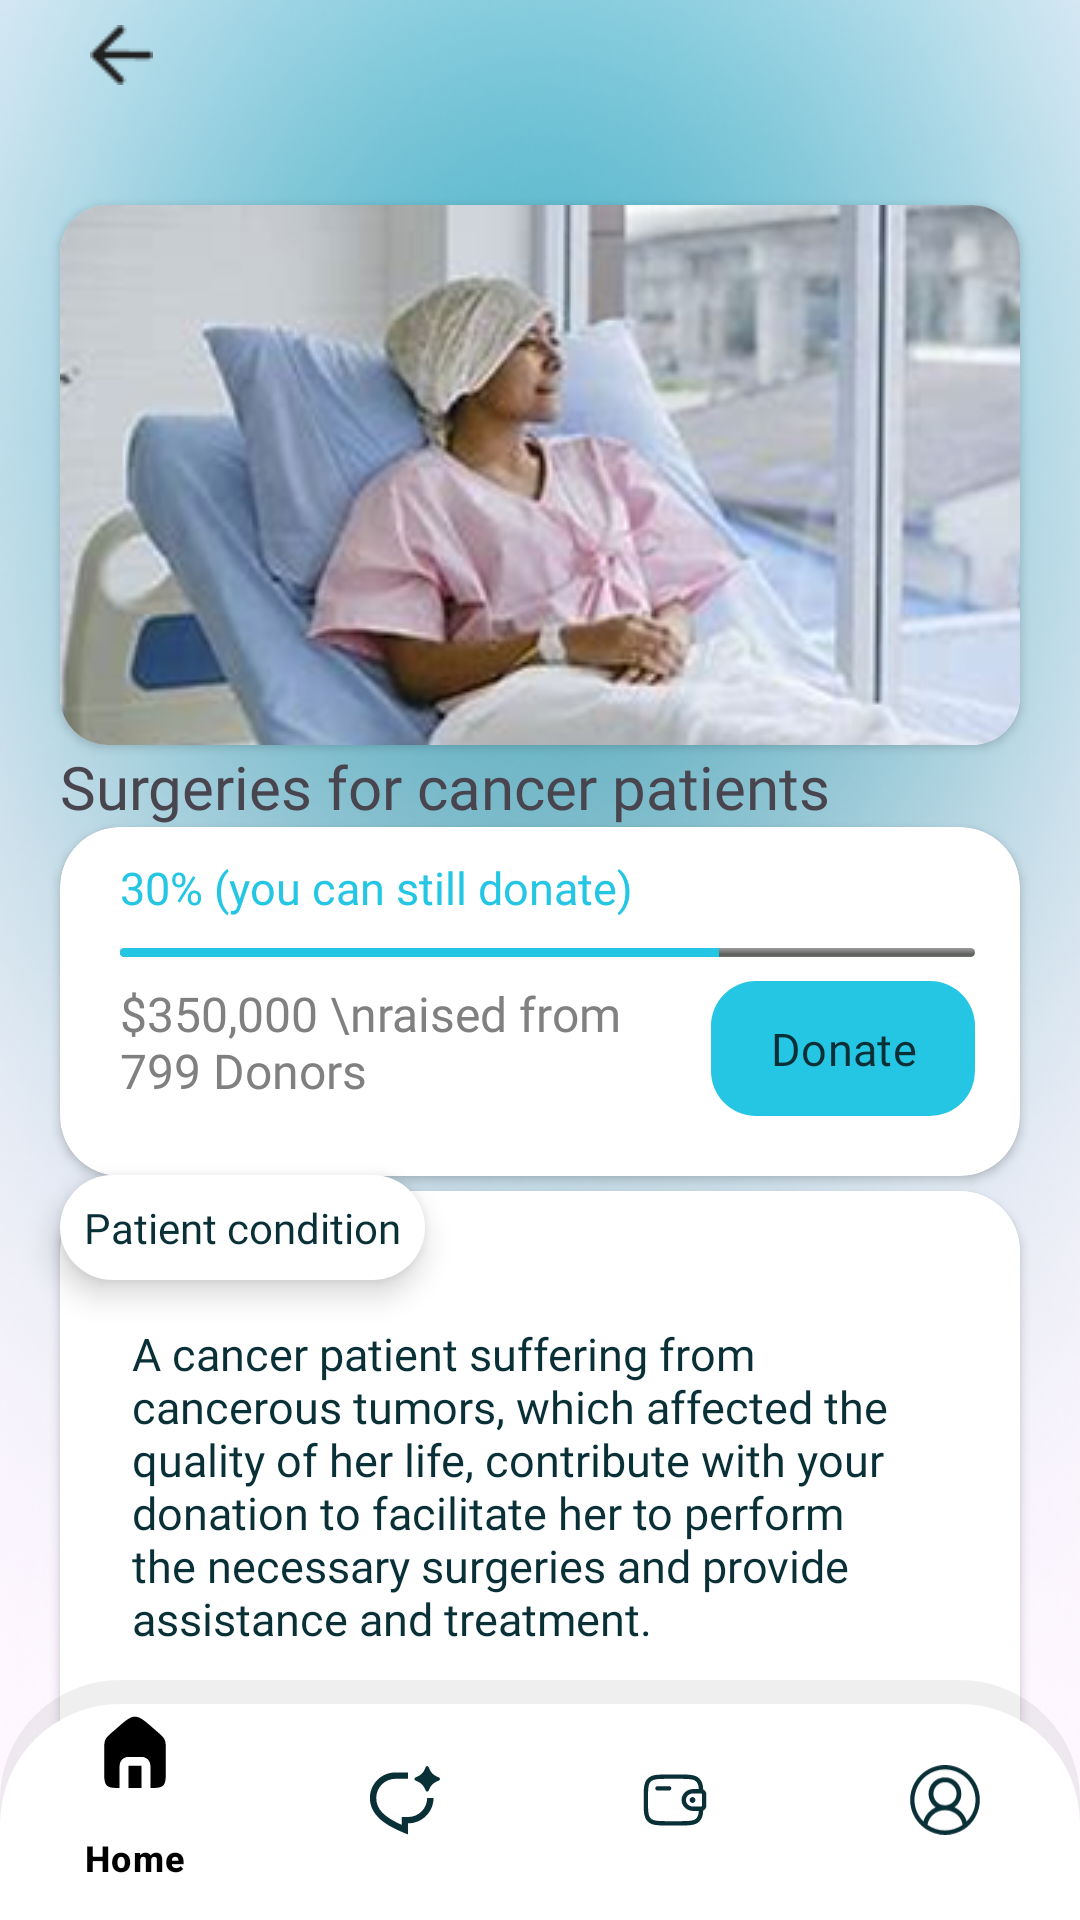

Android layout source for this screen:
<!-- AndroidManifest.xml: activity theme Base.Theme.Fundra -->
<!-- res/layout/activity_first_special_case.xml -->
<?xml version="1.0" encoding="utf-8"?>
<androidx.constraintlayout.widget.ConstraintLayout xmlns:android="http://schemas.android.com/apk/res/android"
    xmlns:app="http://schemas.android.com/apk/res-auto"
    xmlns:tools="http://schemas.android.com/tools"
    android:id="@+id/main"
    android:background="@drawable/main_bg"
    android:layout_width="match_parent"
    android:layout_height="match_parent"
    tools:context=".FirstSpecialCaseActivity">

    <ImageButton
        android:id="@+id/backButton"
        android:layout_width="wrap_content"
        android:layout_height="wrap_content"
        android:contentDescription="@string/back1"
        android:src="@drawable/back"
        android:background="@drawable/back_btn"
        android:padding="10dp"
        android:layout_marginTop="55dp"
        android:layout_marginStart="20dp"
        app:layout_constraintBottom_toTopOf="@id/image_card"
        app:layout_constraintTop_toTopOf="parent"
        app:layout_constraintStart_toStartOf="parent"/>
    <ImageButton
        android:id="@+id/save"
        android:layout_width="wrap_content"
        android:layout_height="wrap_content"
        android:src="@drawable/ic_bookmark_border"
        android:layout_marginTop="70dp"
        android:layout_marginEnd="20dp"
        android:padding="10dp"
        android:background="@drawable/circle"
        app:layout_constraintEnd_toEndOf="parent"
        app:layout_constraintTop_toTopOf="parent" />

    <androidx.cardview.widget.CardView
        android:id="@+id/image_card"
        android:layout_width="match_parent"
        android:layout_height="0dp"
        android:layout_marginTop="30dp"
        android:layout_marginBottom="20dp"
        android:layout_marginHorizontal="20dp"
        android:elevation="8dp"
        app:cardCornerRadius="16dp"
        app:layout_constraintDimensionRatio="H,16:9"
        app:layout_constraintHeight_max="250dp"
        app:layout_constraintTop_toBottomOf="@id/backButton"
        app:layout_constraintStart_toStartOf="parent"
        app:layout_constraintEnd_toEndOf="parent"
        app:layout_constraintBottom_toTopOf="@id/title">

        <ImageView
            android:id="@+id/image"
            android:layout_width="match_parent"
            android:layout_height="match_parent"
            android:scaleType="center"
            android:layout_marginTop="-50dp"
            android:src="@drawable/special" />
    </androidx.cardview.widget.CardView>
    <TextView
        android:id="@+id/title"
        android:layout_width="wrap_content"
        android:layout_height="wrap_content"
        android:text="Surgeries for cancer patients"
        app:layout_constraintTop_toBottomOf="@id/image_card"
        app:layout_constraintStart_toStartOf="parent"
        app:layout_constraintBottom_toTopOf="@id/invest_card"
        android:fontFamily="@font/open_sans_bold"
        android:textSize="20sp"
        android:layout_marginTop="-20dp"
        android:layout_marginStart="20dp"/>

    <androidx.cardview.widget.CardView
        android:id="@+id/invest_card"
        android:layout_width="match_parent"
        android:layout_height="wrap_content"
        android:background="@drawable/circle"
        app:cardCornerRadius="20dp"
        android:layout_marginHorizontal="20dp"
        app:layout_constraintBottom_toTopOf="@id/details_card"
        app:layout_constraintStart_toStartOf="parent"
        app:layout_constraintEnd_toEndOf="parent"
        app:layout_constraintTop_toBottomOf="@id/title">
        <LinearLayout
            android:layout_width="match_parent"
            android:layout_height="wrap_content"
            android:layout_marginStart="20dp"
            android:layout_marginTop="10dp"
            android:orientation="vertical">
            <LinearLayout
                android:layout_width="wrap_content"
                android:layout_height="wrap_content"
                android:orientation="horizontal">
                <TextView
                    android:id="@+id/percentageTextView"
                    android:layout_width="wrap_content"
                    android:layout_height="wrap_content"
                    android:textSize="15sp"
                    android:layout_marginBottom="10dp"
                    android:fontFamily="@font/open_sans_semibold"
                    android:text="30% (you can still donate)"
                    android:textColor="@color/navy_blue"/>
            </LinearLayout>
            <ProgressBar
                android:id="@+id/progressBar"
                style="@android:style/Widget.ProgressBar.Horizontal"
                android:layout_width="match_parent"
                android:layout_height="3dp"
                android:progress="70"
                android:layout_marginEnd="15dp"
                android:progressTint="@color/navy_blue"
                android:backgroundTint="@color/navy_blue"
                android:layout_marginBottom="8dp" />


            <LinearLayout
                android:layout_width="match_parent"
                android:layout_height="wrap_content"
                android:layout_marginBottom="20dp"
                android:orientation="horizontal"
                android:gravity="center_vertical">

                <TextView
                    android:id="@+id/amountTextView"
                    android:layout_width="0dp"
                    android:layout_height="wrap_content"
                    android:layout_weight="1"
                    android:text="$350,000 \nraised from 799 Donors"
                    android:textSize="16sp"
                    android:fontFamily="@font/open_sans_bold"
                    android:textColor="@color/gray"
                    android:layout_gravity="start" />
                <com.google.android.material.button.MaterialButton
                    android:id="@+id/donateInBtn"
                    android:layout_width="wrap_content"
                    android:layout_height="wrap_content"
                    android:textColor="@color/black1"
                    android:text="Donate"
                    android:layout_marginEnd="15dp"
                    android:background="@drawable/sign_btn"
                    app:cornerRadius="20dp"
                    android:padding="1dp"
                    android:minHeight="45dp"
                    android:textSize="15sp"
                    android:backgroundTint="@color/navy_blue"
                    android:fontFamily="@font/open_sans_bold"
                    app:backgroundTint="@null"/>
            </LinearLayout>

        </LinearLayout>
    </androidx.cardview.widget.CardView>
    <com.google.android.material.bottomnavigation.BottomNavigationView
        android:id="@+id/menu_nav"
        android:layout_width="match_parent"
        android:layout_height="wrap_content"
        app:menu="@menu/bottom_nav_menu"
        android:elevation="100dp"
        android:background="@drawable/menu_shape"
        app:itemIconTint="@color/bottom_nav_item_color"
        android:backgroundTint="@color/primary"
        app:layout_constraintBottom_toBottomOf="parent"
        app:layout_constraintStart_toStartOf="parent"
        app:layout_constraintEnd_toEndOf="parent"
        />
    
    <androidx.cardview.widget.CardView
        android:id="@+id/details_card"
        android:layout_width="0dp"
        android:layout_height="wrap_content"
        app:cardCornerRadius="20dp"
        android:layout_marginHorizontal="20dp"
        android:layout_marginBottom="20dp"
        android:layout_marginTop="5dp"
        app:layout_constraintTop_toBottomOf="@id/invest_card"
        app:layout_constraintBottom_toTopOf="@id/menu_nav"
        app:layout_constraintStart_toStartOf="parent"
        app:layout_constraintEnd_toEndOf="parent"
        android:background="@drawable/conmpany_card_design">

        <LinearLayout
            android:layout_width="match_parent"
            android:layout_height="wrap_content"
            android:background="@drawable/conmpany_card_design"
            android:orientation="vertical"
            android:padding="24dp">
            <TextView
                android:layout_width="wrap_content"
                android:layout_height="wrap_content"
                android:layout_marginTop="20dp"
                android:fontFamily="@font/open_sans_bold"
                android:textColor="@color/black1"
                android:text="A cancer patient suffering from cancerous tumors, which affected the quality of her life, contribute with your donation to facilitate her to perform the necessary surgeries and provide assistance and treatment."
                android:textSize="15sp" />
        </LinearLayout>
    </androidx.cardview.widget.CardView>
    <TextView
        android:id="@+id/badge"
        android:layout_width="wrap_content"
        android:layout_height="wrap_content"
        android:text="Patient condition"
        android:textColor="@color/black1"
        android:background="@drawable/text_sign"
        android:padding="8dp"
        android:fontFamily="@font/open_sans_bold"
        android:elevation="6dp"
        app:layout_constraintBottom_toTopOf="@id/details_card"
        app:layout_constraintStart_toStartOf="@id/details_card"
        android:layout_marginBottom="-30dp"/>

</androidx.constraintlayout.widget.ConstraintLayout>
<!-- resources referenced by this layout -->
<resources>
  <color name="black1">#092F37</color>
  <color name="gray">#808080</color>
  <color name="navy_blue">#24C6E4</color>
  <color name="primary">#FFFFFF</color>
  <!-- drawable back: png bitmap (drawable, 362 bytes) -->
  <!-- drawable circle (drawable) -->
  <?xml version="1.0" encoding="utf-8"?>
  <selector xmlns:android="http://schemas.android.com/apk/res/android">
      <item>
          <shape android:shape="oval">
              <solid android:color="@android:color/transparent"/>
          </shape>
      </item>
  </selector>
  <!-- drawable conmpany_card_design (drawable) -->
  <vector xmlns:android="http://schemas.android.com/apk/res/android"
      android:width="300dp"
      android:height="200dp"
      android:viewportWidth="300"
      android:viewportHeight="200">
  
      
      <path
          android:fillColor="@color/white"
          android:pathData="
              M40,0
              L300,0
              L300,200
              L0,200
              L0,40
              Q0,0 40,0
              Z" />
  </vector>
  <!-- drawable main_bg: png bitmap (drawable, 304291 bytes) -->
  <!-- drawable menu_shape (drawable) -->
  <?xml version="1.0" encoding="utf-8"?>
  <layer-list xmlns:android="http://schemas.android.com/apk/res/android">
  
      
      <item>
          <shape android:shape="rectangle">
              <corners android:topLeftRadius="40dp"
                  android:topRightRadius="40dp"/>
              <solid android:color="#100F0E0E"/>
              <size android:height=".1dp"/>
          </shape>
      </item>
  
      <item android:top="8dp">
          <shape android:shape="rectangle">
              <corners android:topRightRadius="40dp"
                  android:topLeftRadius="40dp"/>
              <solid android:color="@color/primary"/>  
          </shape>
      </item>
  
  </layer-list>
  <!-- drawable sign_btn (drawable) -->
  <?xml version="1.0" encoding="utf-8"?>
  <selector xmlns:android="http://schemas.android.com/apk/res/android">
      <item>
          <shape
              android:shape="rectangle">
              <corners android:radius="15dp"/>
              <solid android:color="@color/navy_blue"/>
          </shape>
      </item>
  
  </selector>
  <!-- drawable special: png bitmap (drawable, 155254 bytes) -->
  <!-- drawable text_sign (drawable) -->
  <?xml version="1.0" encoding="utf-8"?>
  <shape xmlns:android="http://schemas.android.com/apk/res/android"
      android:shape="rectangle">
  
      <solid android:color="@color/white" />
  
      <corners android:radius="50dp" />
  </shape>
  <string name="back1">back</string>
  <style name="Base.Theme.Fundra" parent="Theme.Material3.DayNight.NoActionBar">
          
          <item name="colorPrimary">@color/navy_blue</item>
          <item name="android:font">@font/open_sans_semibold</item>
          <item name="colorOnPrimary">@color/white</item>
          <item name="colorSecondary">@color/navy_blue</item>
          <item name="colorSurface">@color/white</item>
          <item name="colorOnSurface">@color/black</item>
          <item name="backgroundColor">@color/white</item>
          <item name="colorOnBackground">@color/black</item>
      </style>
  <color name="white">#FFFFFFFF</color>
  <color name="black">#FF000000</color>
</resources>
